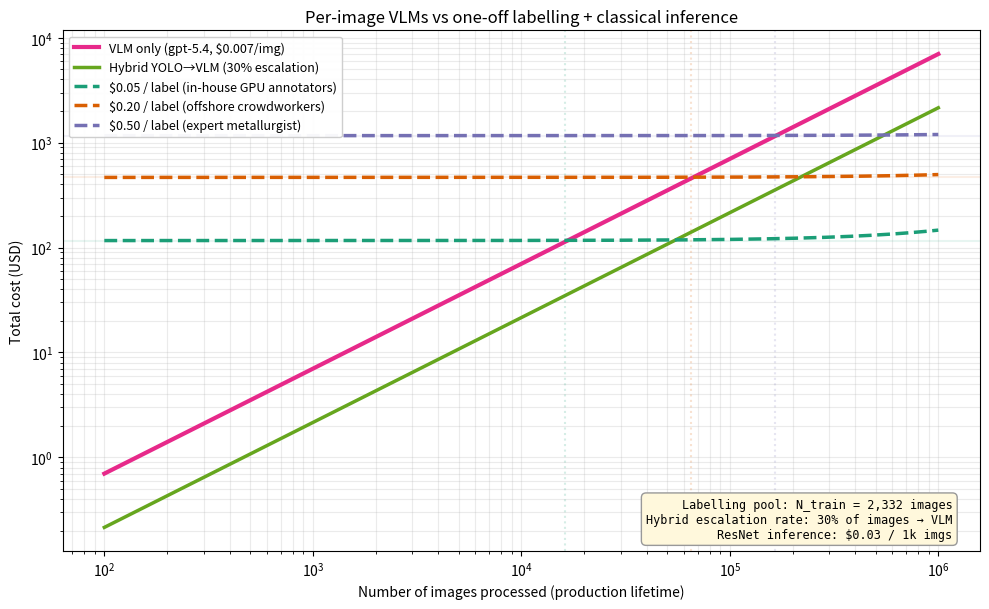

The matplotlib source for this figure:
"""Cost trade-off figure for slides section K.

Story: if you can pay a VLM $X per image to label data, when does it make
economic sense to spend N×$X labelling images and train a free classifier
instead of paying the per-call VLM cost forever?

Curve:
    Y = total $ to process N images at inference time
    X = N (log scale, 100 → 1,000,000 images)

Lines:
  - VLM-only            : N × $vlm_per_call
  - Hybrid YOLO→VLM     : N × $yolo + 0.30·N × $vlm_per_call
  - Classical-trained   : C_label × N_labels + N × $resnet_inference
                          where C_label ∈ {$0.05, $0.20, $0.50}

Numerical constants are pulled from results/vlm/flagship_summary*.json
and the existing cost_ledger.csv where possible, falling back to
hand-set defaults so the script always runs.

Outputs figures/bakeoff/labels_vs_vlm_cost.png and an annotated
break-even table (CSV) for the slides speaker notes.
"""
from __future__ import annotations

import json
from pathlib import Path

import matplotlib
matplotlib.use("Agg")
import matplotlib.pyplot as plt
import numpy as np
import pandas as pd

FIG_DIR = Path("figures/bakeoff")
RESULTS = Path("results/vlm")

# Defaults — overridden from flagship_summary if present
DEFAULT_VLM_COST = 0.007           # gpt-5.4 per image (from smoke test)
YOLO_INFER_COST  = 0.000_05        # ≈ 50 µs of GPU time, ~$5 / 100k imgs
RESNET_INFER_COST = 0.000_03
HYBRID_VLM_TRIGGER = 0.30          # 30% of images get escalated to VLM
N_TRAIN_LABELS = 2_332             # full Kolektor train + GC10 train pool

LABEL_BANDS = {
    "$0.05 / label (in-house GPU annotators)":  ("#1b9e77", 0.05),
    "$0.20 / label (offshore crowdworkers)":    ("#d95f02", 0.20),
    "$0.50 / label (expert metallurgist)":      ("#7570b3", 0.50),
}


def load_vlm_cost() -> float:
    summaries = sorted(RESULTS.glob("flagship_summary_*.json"))
    if not summaries:
        return DEFAULT_VLM_COST
    data = json.loads(summaries[-1].read_text())
    costs: list[float] = []
    for prov in data.get("results", {}).values():
        for ds in prov.values():
            n_valid = ds.get("n_valid") or 0
            cost = ds.get("total_cost_usd") or 0
            if n_valid:
                costs.append(cost / n_valid)
    return float(np.mean(costs)) if costs else DEFAULT_VLM_COST


def main() -> None:
    FIG_DIR.mkdir(parents=True, exist_ok=True)
    vlm_cost = load_vlm_cost()
    print(f"Using mean VLM cost = ${vlm_cost:.4f} / image")

    N = np.logspace(2, 6, 200)          # 100 → 1,000,000

    vlm_curve    = N * vlm_cost
    hybrid_curve = N * YOLO_INFER_COST + HYBRID_VLM_TRIGGER * N * vlm_cost

    fig, ax = plt.subplots(figsize=(10, 6.2))
    ax.loglog(N, vlm_curve,    color="#e7298a", lw=3,   label=f"VLM only (gpt-5.4, ${vlm_cost:.3f}/img)")
    ax.loglog(N, hybrid_curve, color="#66a61e", lw=2.5, label="Hybrid YOLO→VLM (30% escalation)")

    breakevens: list[dict] = []
    for label, (colour, cl) in LABEL_BANDS.items():
        classical = cl * N_TRAIN_LABELS + N * RESNET_INFER_COST
        ax.loglog(N, classical, color=colour, lw=2.5, linestyle="--", label=label)
        # break-even vs VLM-only
        diff = vlm_curve - classical
        cross_idx = np.where(np.sign(diff[:-1]) != np.sign(diff[1:]))[0]
        if len(cross_idx):
            n_break = int(N[cross_idx[0]])
            ax.axvline(n_break, color=colour, alpha=0.18, linestyle=":")
            breakevens.append({"label_cost": cl, "break_even_N_vs_VLM": n_break})

    # Annotate one-time labelling cost as horizontal floors
    for label, (colour, cl) in LABEL_BANDS.items():
        floor = cl * N_TRAIN_LABELS
        ax.axhline(floor, color=colour, alpha=0.10, linestyle="-")

    ax.set(
        xlabel="Number of images processed (production lifetime)",
        ylabel="Total cost (USD)",
        title="Per-image VLMs vs one-off labelling + classical inference",
    )
    ax.grid(True, which="both", alpha=0.25)
    ax.legend(loc="upper left", fontsize=9, framealpha=0.95)

    note = (f"Labelling pool: N_train = {N_TRAIN_LABELS:,} images\n"
            f"Hybrid escalation rate: {HYBRID_VLM_TRIGGER:.0%} of images → VLM\n"
            f"ResNet inference: ${RESNET_INFER_COST*1000:.2f} / 1k imgs")
    ax.text(0.97, 0.02, note, transform=ax.transAxes, ha="right", va="bottom",
            fontsize=8.5, family="monospace",
            bbox=dict(boxstyle="round,pad=0.4", facecolor="#fff8dc",
                      edgecolor="#999"))

    out = FIG_DIR / "labels_vs_vlm_cost.png"
    fig.tight_layout()
    fig.savefig(out, dpi=140, bbox_inches="tight")
    plt.close(fig)
    print(f"  → {out}")

    if breakevens:
        df = pd.DataFrame(breakevens)
        csv = FIG_DIR / "labels_vs_vlm_breakeven.csv"
        df.to_csv(csv, index=False)
        print(df.to_string(index=False))
        print(f"  → {csv}")


if __name__ == "__main__":
    main()
